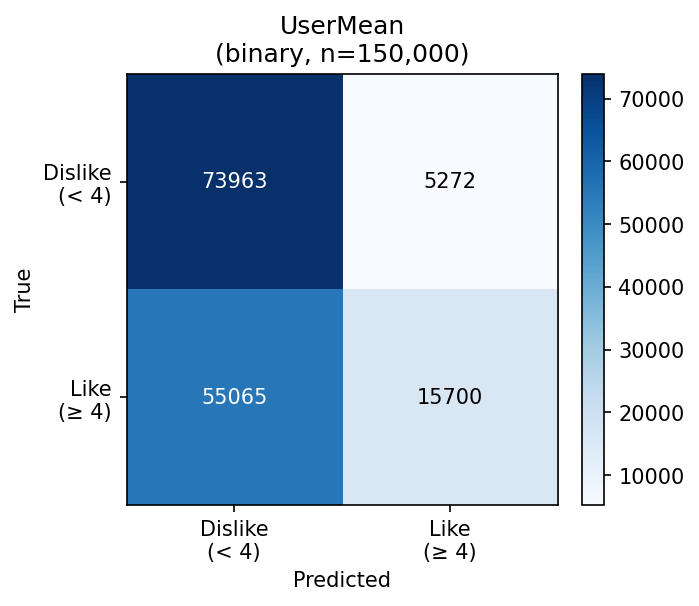

The data file committed next to this chart (first rows):
, Dislike (< 4), Like (≥ 4)
Dislike (< 4), 73963, 5272
Like (≥ 4), 55065, 15700
